Photos from the image-classification dataset "data" in the GitHub repository ydtrxh/ENSAM-Smart-Navigation. Its 15 classes are: student administration office, amphithéâtre, GMS practical work workshop, bibliothèque, forum center, centre de langue, centre de recherche, département matériaux et des procédés, AEEE department, civil engineering department, département mathématiques informatique, département forge et fonderie, département énergétique, salle de conférence, TP fabrication mécanique.

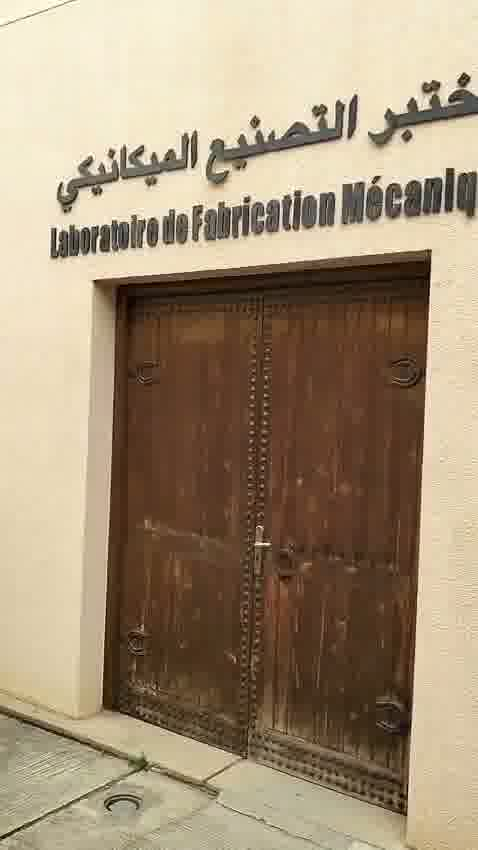
Label: TP fabrication mécanique

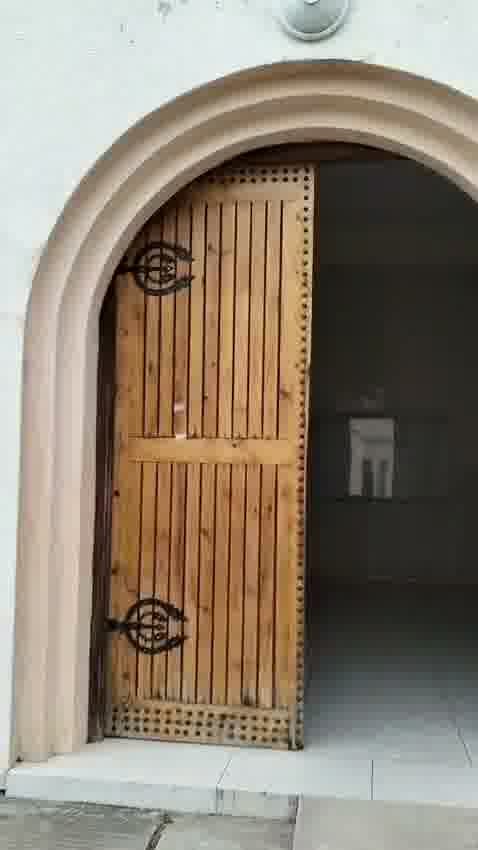
Label: AEEE department

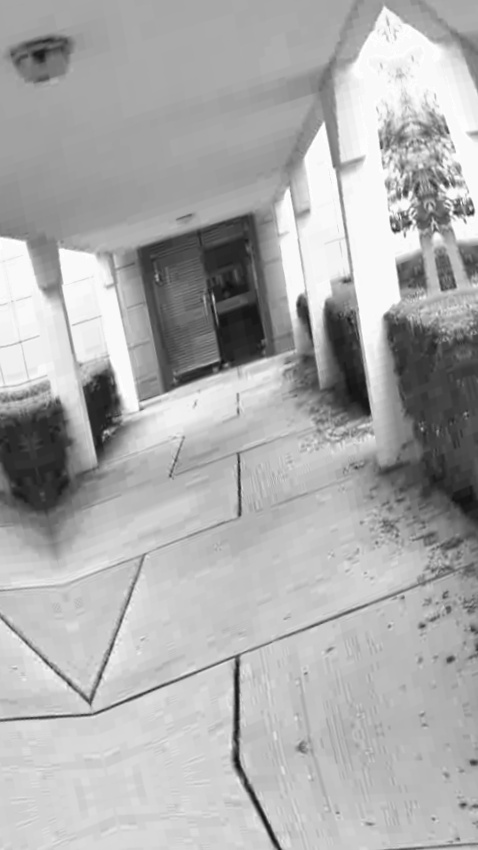
Label: forum center

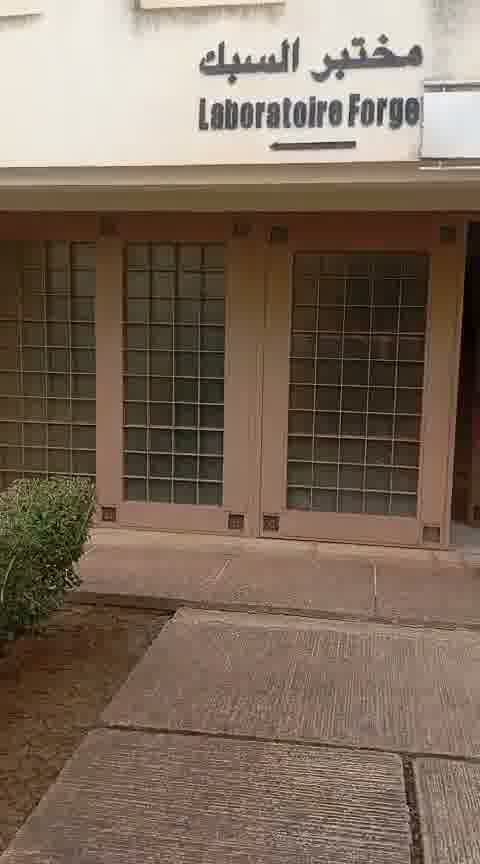
Label: département forge et fonderie

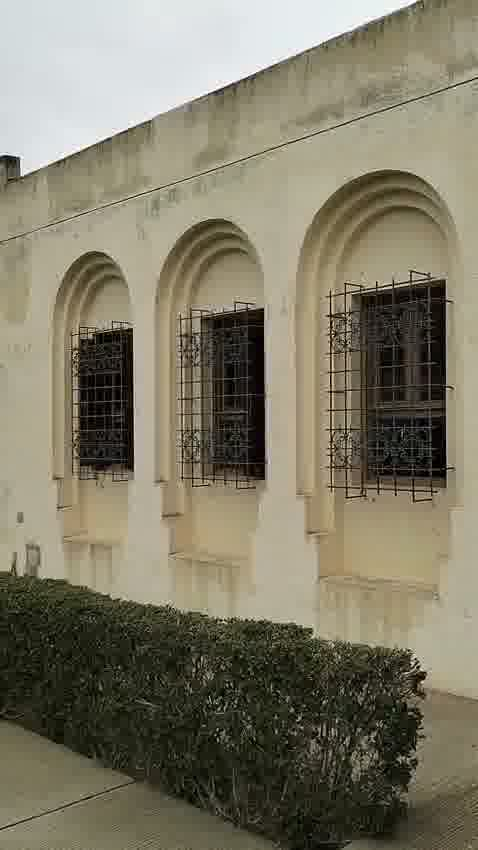
Label: département énergétique

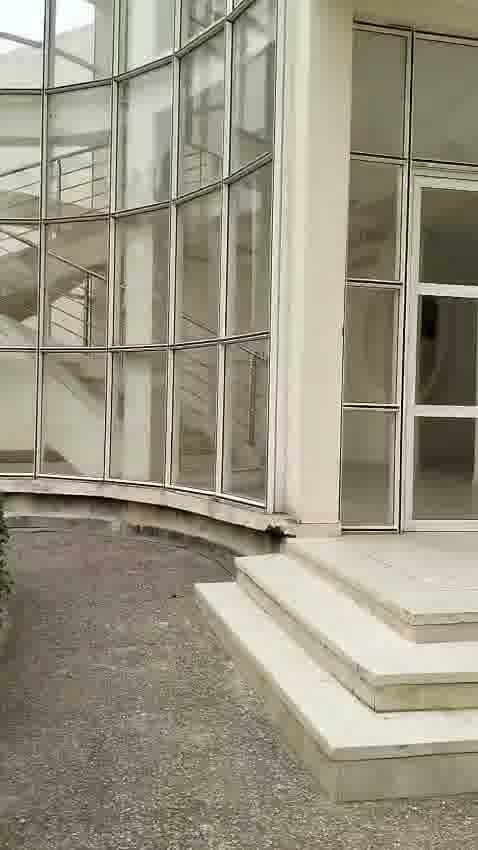
Label: civil engineering department
